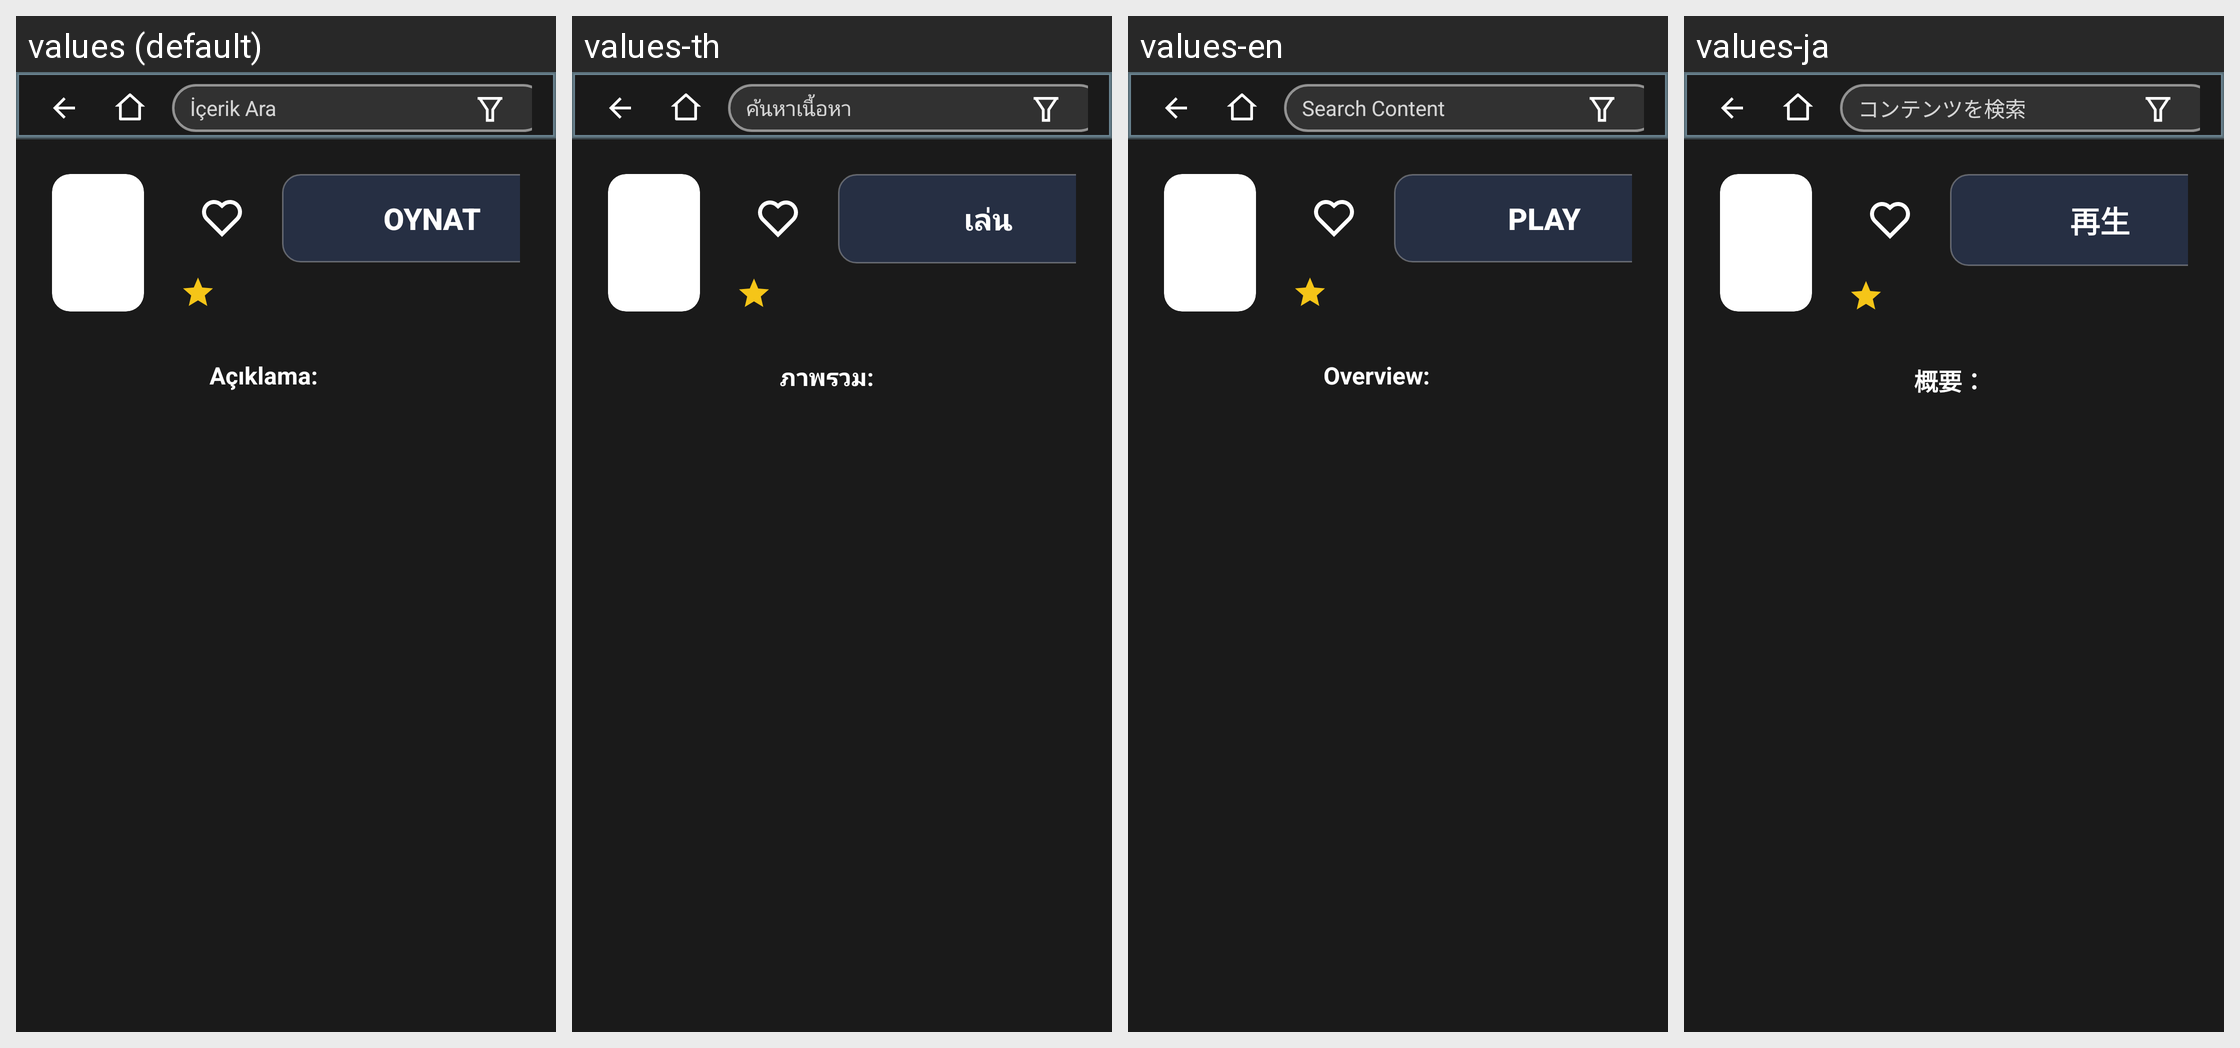

This grid shows one Android layout under several languages. Give, for every string resource on the screen, its name, the default text and each shown locale's text.
Android screen res/layout/fragment_movie_detail.xml rendered under 4 locales, left to right: values (default), values-th, values-en, values-ja. Device: Nexus 5 (rendered at 1080×1920; each locale shown at half size, 540×960, under a caption strip naming it); theme Theme.Leanback.OtherActivities.
Other locales in the repository, not shown: values-es, values-fr, values-hi, values-in, values-pt, values-tr.
Strings drawn on this screen, with the default value and each locale's value (text and hints the layout hard-codes, and strings that could not be matched under every locale, appear in the picture but are not listed):

btn_play
  values: Oynat
  values-th: เล่น
  values-en: Play
  values-ja: 再生

movie_overview_label
  values: Açıklama:
  values-th: ภาพรวม:
  values-en: Overview:
  values-ja: 概要：

search_hint
  values: İçerik Ara
  values-th: ค้นหาเนื้อหา
  values-en: Search Content
  values-ja: コンテンツを検索
